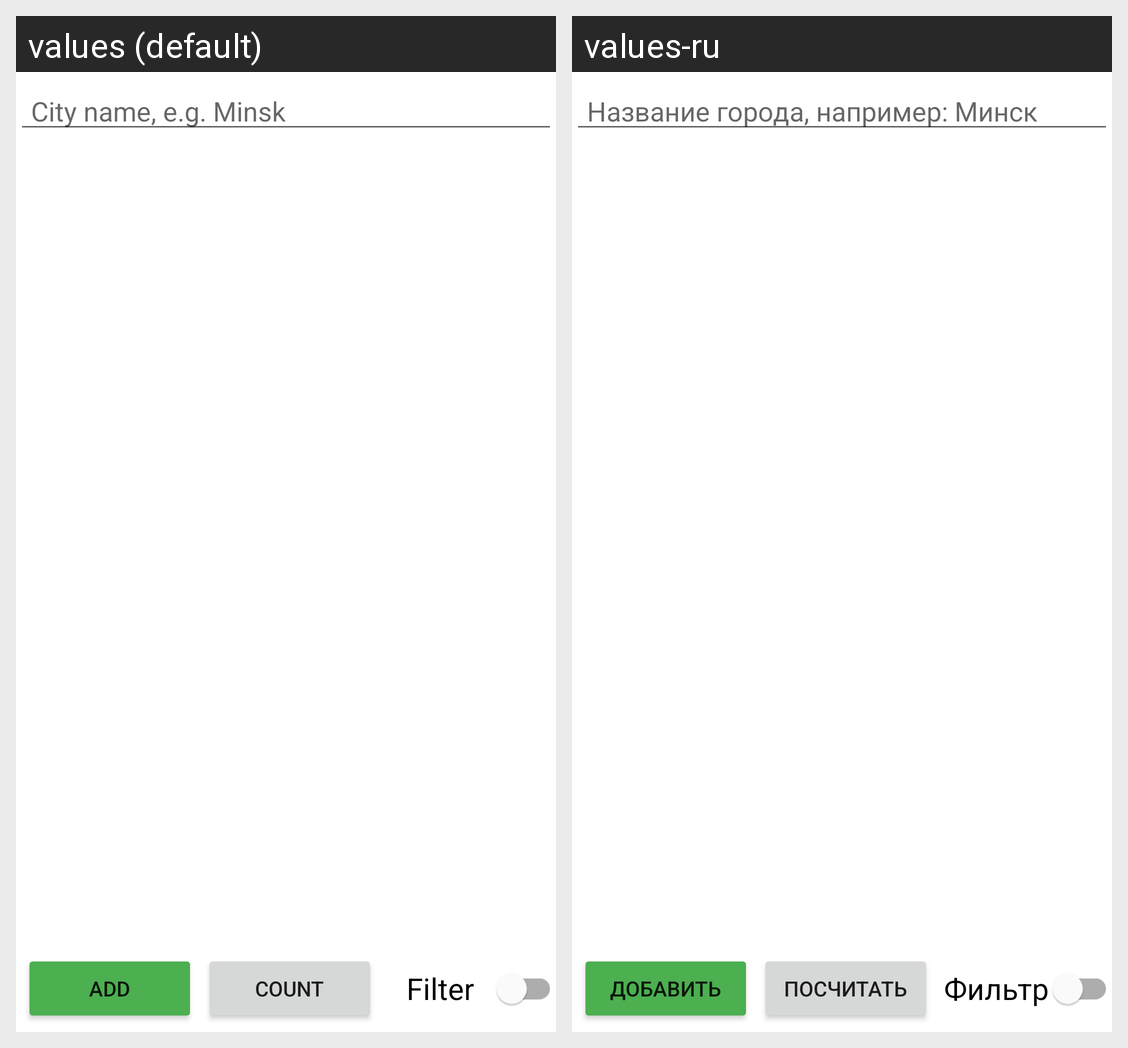

For this localized Android screen grid, give each drawn string resource with its value in every locale shown.
Android screen res/layout/activity_main.xml rendered under 2 locales, left to right: values (default), values-ru. Device: Nexus 5 (rendered at 1080×1920; each locale shown at half size, 540×960, under a caption strip naming it); theme Theme.EnrolleesList.
Strings drawn on this screen, with the default value and each locale's value (text and hints the layout hard-codes, and strings that could not be matched under every locale, appear in the picture but are not listed):

editTextHint
  values: City name, e.g. Minsk
  values-ru: Название города, например: Минск

countButtonText
  values: Count
  values-ru: Посчитать

addButtonText
  values: Add
  values-ru: Добавить

filterSwitchText
  values: Filter
  values-ru: Фильтр
